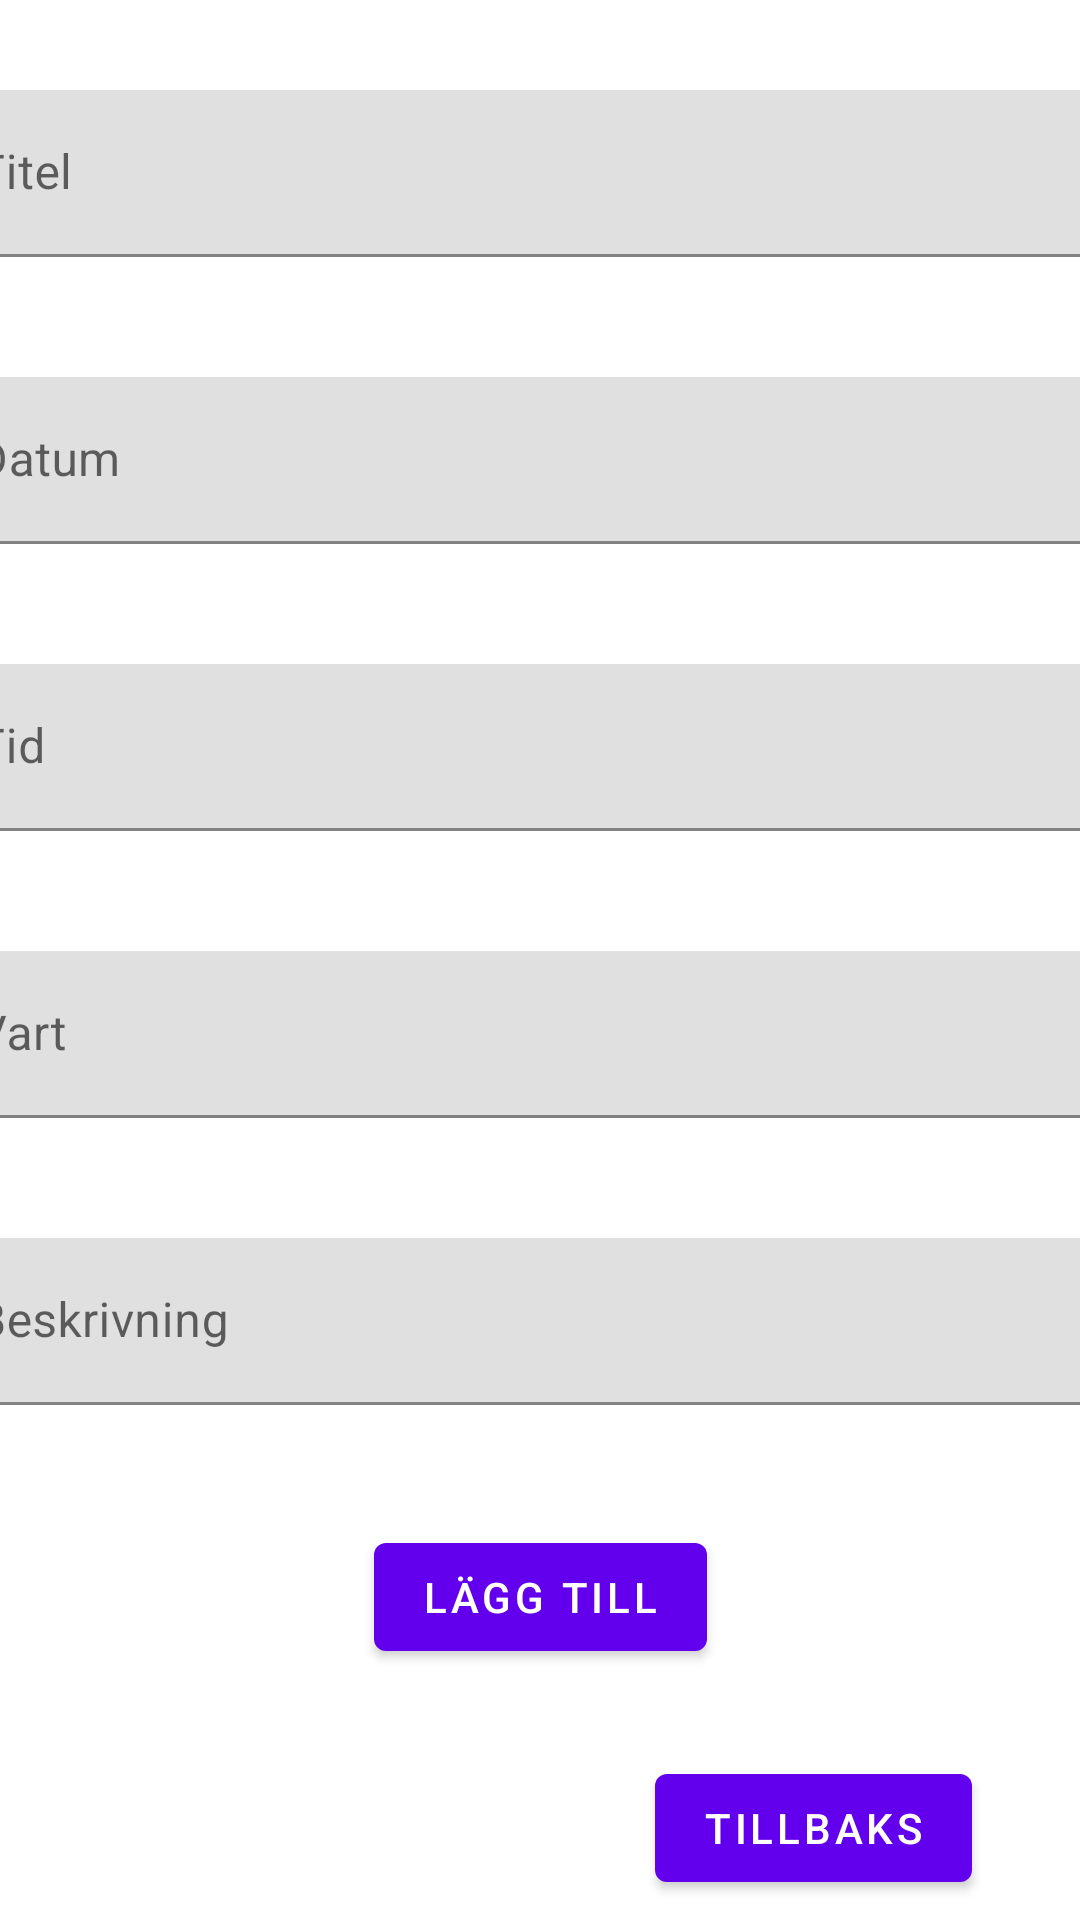

This screen was rendered from an Android layout file. Write that file and the resources it references.
<!-- AndroidManifest.xml: application theme Theme.ICAStoreReminderAppNewton -->
<!-- res/layout/fragment_second.xml -->
<?xml version="1.0" encoding="utf-8"?>
<androidx.constraintlayout.widget.ConstraintLayout xmlns:android="http://schemas.android.com/apk/res/android"
    xmlns:app="http://schemas.android.com/apk/res-auto"
    xmlns:tools="http://schemas.android.com/tools"
    android:layout_width="match_parent"
    android:layout_height="match_parent"
    tools:context=".SecondFragment">

    <com.google.android.material.textfield.TextInputLayout
        android:id="@+id/textInputLayout3"
        android:layout_width="409dp"
        android:layout_height="wrap_content"
        android:layout_marginTop="30dp"
        android:layout_marginBottom="20dp"
        app:layout_constraintBottom_toTopOf="@+id/textInputLayout2"
        app:layout_constraintEnd_toEndOf="parent"
        app:layout_constraintStart_toStartOf="parent"
        app:layout_constraintTop_toTopOf="parent">

        <com.google.android.material.textfield.TextInputEditText
            android:id="@+id/input_Title"
            android:layout_width="match_parent"
            android:layout_height="wrap_content"
            android:hint="@string/title"
            android:inputType="text" />
    </com.google.android.material.textfield.TextInputLayout>

    <com.google.android.material.textfield.TextInputLayout
        android:id="@+id/textInputLayout2"
        android:layout_width="409dp"
        android:layout_height="wrap_content"
        android:layout_marginTop="20dp"
        android:layout_marginBottom="20dp"
        app:layout_constraintBottom_toTopOf="@+id/textInputLayout4"
        app:layout_constraintEnd_toEndOf="parent"
        app:layout_constraintStart_toStartOf="parent"
        app:layout_constraintTop_toBottomOf="@+id/textInputLayout3">

        <com.google.android.material.textfield.TextInputEditText
            android:id="@+id/input_Date"
            android:layout_width="match_parent"
            android:layout_height="wrap_content"
            android:hint="@string/date"
            android:inputType="date" />
    </com.google.android.material.textfield.TextInputLayout>

    <com.google.android.material.textfield.TextInputLayout
        android:id="@+id/textInputLayout4"
        android:layout_width="409dp"
        android:layout_height="wrap_content"
        android:layout_marginTop="20dp"
        android:layout_marginBottom="20dp"
        app:layout_constraintBottom_toTopOf="@+id/textInputLayout"
        app:layout_constraintEnd_toEndOf="parent"
        app:layout_constraintStart_toStartOf="parent"
        app:layout_constraintTop_toBottomOf="@+id/textInputLayout2">

        <com.google.android.material.textfield.TextInputEditText
            android:id="@+id/input_Time"
            android:layout_width="match_parent"
            android:layout_height="wrap_content"
            android:hint="@string/time"
            android:inputType="time" />
    </com.google.android.material.textfield.TextInputLayout>

    <com.google.android.material.textfield.TextInputLayout
        android:id="@+id/textInputLayout"
        android:layout_width="409dp"
        android:layout_height="wrap_content"
        android:layout_marginTop="20dp"
        android:layout_marginBottom="20dp"
        app:layout_constraintBottom_toTopOf="@+id/textInputLayout5"
        app:layout_constraintEnd_toEndOf="parent"
        app:layout_constraintStart_toStartOf="parent"
        app:layout_constraintTop_toBottomOf="@+id/textInputLayout4">

        <com.google.android.material.textfield.TextInputEditText
            android:id="@+id/input_Where"
            android:layout_width="match_parent"
            android:layout_height="wrap_content"
            android:hint="@string/where" />
    </com.google.android.material.textfield.TextInputLayout>

    <com.google.android.material.textfield.TextInputLayout
        android:id="@+id/textInputLayout5"
        android:layout_width="409dp"
        android:layout_height="wrap_content"
        android:layout_marginTop="20dp"
        android:layout_marginBottom="20dp"
        app:layout_constraintBottom_toTopOf="@+id/buttonAddReminder"
        app:layout_constraintEnd_toEndOf="parent"
        app:layout_constraintStart_toStartOf="parent"
        app:layout_constraintTop_toBottomOf="@+id/textInputLayout">

        <com.google.android.material.textfield.TextInputEditText
            android:id="@+id/input_Description"
            android:layout_width="match_parent"
            android:layout_height="wrap_content"
            android:hint="@string/description"
            android:inputType="text" />
    </com.google.android.material.textfield.TextInputLayout>

    <Button
        android:id="@+id/buttonAddReminder"
        android:layout_width="wrap_content"
        android:layout_height="wrap_content"
        android:layout_marginStart="150dp"
        android:layout_marginTop="20dp"
        android:layout_marginEnd="150dp"
        android:layout_marginBottom="80dp"
        android:text="@string/Add"
        app:layout_constraintBottom_toTopOf="@+id/buttonBack"
        app:layout_constraintEnd_toEndOf="parent"
        app:layout_constraintStart_toStartOf="parent"
        app:layout_constraintTop_toBottomOf="@+id/textInputLayout5" />

    <Button
        android:id="@+id/buttonBack"
        android:layout_width="wrap_content"
        android:layout_height="wrap_content"
        android:layout_marginTop="160dp"
        android:layout_marginBottom="50dp"
        android:text="@string/previous"
        app:layout_constraintBottom_toBottomOf="parent"
        app:layout_constraintEnd_toEndOf="parent"
        app:layout_constraintHorizontal_bias="0.859"
        app:layout_constraintStart_toStartOf="parent"
        app:layout_constraintTop_toBottomOf="@+id/textInputLayout5" />

</androidx.constraintlayout.widget.ConstraintLayout>
<!-- resources referenced by this layout -->
<resources>
  <string name="Add">Lägg till</string>
  <string name="date">Datum</string>
  <string name="description">Beskrivning</string>
  <string name="previous">Tillbaks</string>
  <string name="time">Tid</string>
  <string name="title">Titel</string>
  <string name="where">Vart</string>
  <style name="Theme.ICAStoreReminderAppNewton" parent="Theme.MaterialComponents.DayNight.DarkActionBar">
          
          <item name="colorPrimary">@color/purple_500</item>
          <item name="colorPrimaryVariant">@color/purple_700</item>
          <item name="colorOnPrimary">@color/white</item>
          
          <item name="colorSecondary">@color/teal_200</item>
          <item name="colorSecondaryVariant">@color/teal_700</item>
          <item name="colorOnSecondary">@color/black</item>
          
          <item name="android:statusBarColor">?attr/colorPrimaryVariant</item>
          
      </style>
  <!-- not gathered from this repository: default colours our renderer supplied (Android Studio template values) -->
  <color name="purple_500">#FF6200EE</color>
  <color name="purple_700">#FF3700B3</color>
  <color name="teal_200">#FF03DAC5</color>
  <color name="teal_700">#FF018786</color>
  <color name="black">#FF000000</color>
  <color name="white">#FFFFFFFF</color>
</resources>
